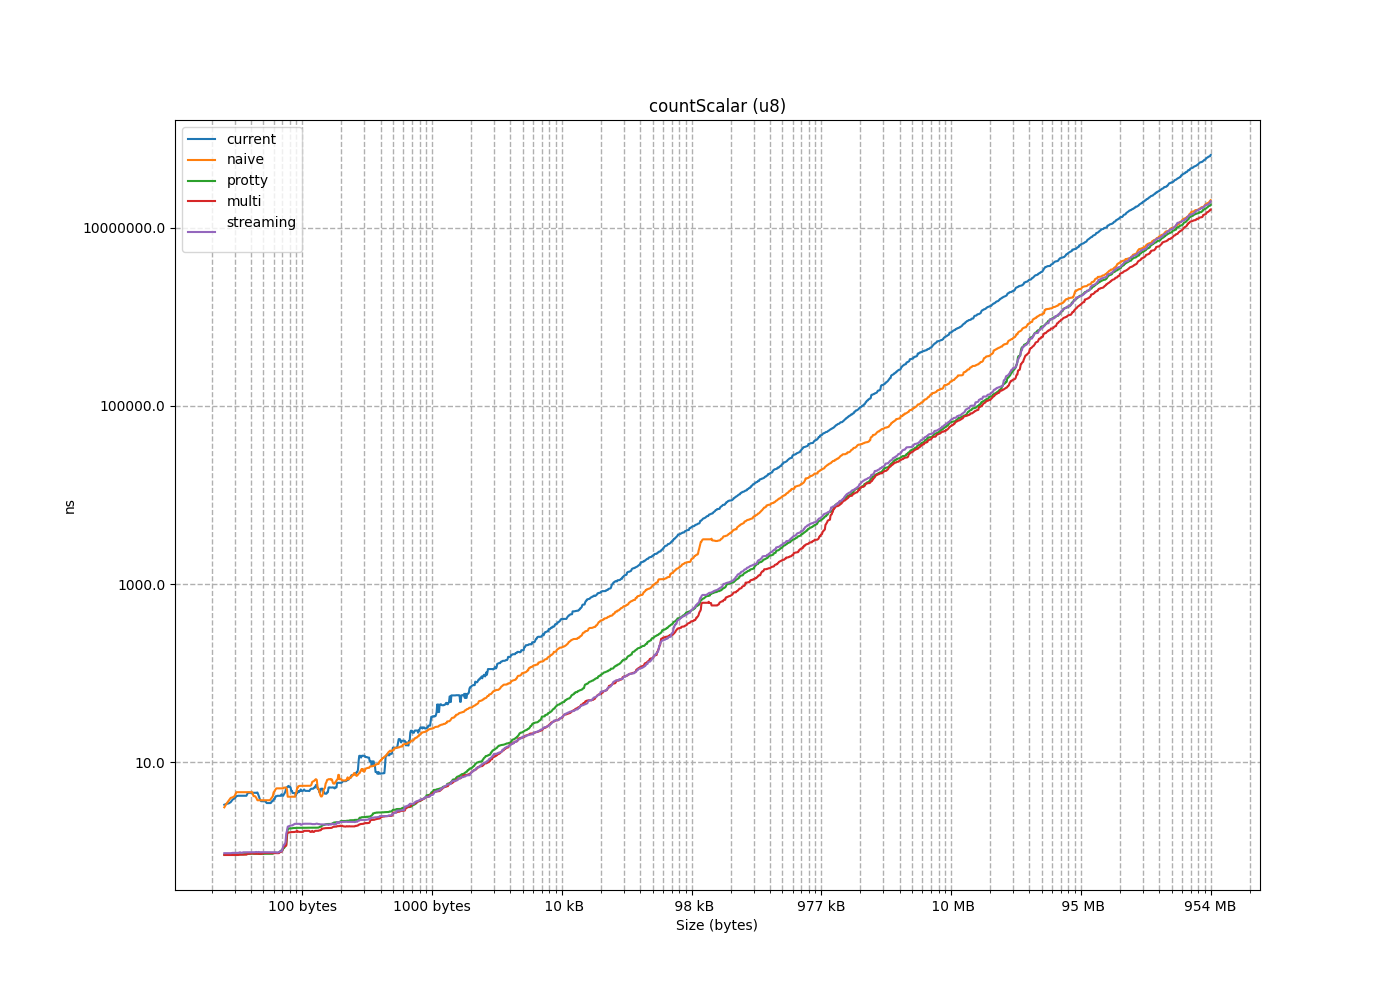

The table this chart was drawn from, first rows:
size, current, naive, protty, multi, streaming
1, 1.244, 0.8036, 1.01, 0.9061, 1.026
2, 1.898, 1.004, 0.9345, 1.135, 1.097
3, 1.572, 1.141, 0.9178, 1.273, 0.9286
4, 1.71, 1.565, 1.071, 0.9597, 0.919
5, 2.28, 1.45, 1.002, 1.037, 0.9272
6, 2.016, 2.113, 0.9172, 0.914, 0.9093
7, 3.353, 1.829, 0.924, 0.9143, 1.438
8, 3.211, 2.441, 0.9385, 0.9053, 0.9142
9, 3.34, 2.18, 0.7757, 0.7713, 1.169
10, 2.77, 2.383, 0.7415, 0.8885, 0.9428
11, 2.964, 2.856, 0.7782, 0.7394, 0.9264
12, 3.947, 3.136, 0.7661, 0.7909, 1.07
13, 3.294, 2.949, 0.8363, 0.7558, 0.9327
14, 3.056, 4.06, 0.7809, 0.7339, 0.9217
15, 4.181, 3.452, 0.7954, 0.7677, 1.116
16, 3.47, 3.728, 0.8403, 0.7656, 0.9302
17, 3.587, 4.637, 1.005, 1.285, 0.9669
18, 3.837, 3.999, 0.9153, 1.19, 1.008
19, 3.43, 4.19, 1.122, 1.059, 0.9809
20, 4.566, 5.264, 0.9586, 0.9151, 1.022
21, 5.049, 4.721, 0.936, 1.112, 0.9519
22, 4.229, 4.842, 1.148, 0.9468, 0.9904
23, 5.173, 5.759, 0.9453, 0.923, 1.038
24, 5.928, 5.401, 0.9078, 1.209, 0.9593
25, 5.424, 5.628, 1.111, 0.9468, 0.9587
26, 5.825, 6.241, 0.9296, 0.9156, 1.127
27, 4.599, 5.895, 0.9275, 1.137, 1.008
28, 5.203, 7.156, 1.546, 0.9247, 0.9496
29, 7.249, 6.744, 0.9302, 0.9055, 1.294
30, 5.722, 6.58, 0.9853, 1.274, 0.9555
31, 6.632, 7.715, 1.068, 0.9125, 0.9478
32, 8.135, 1.343, 0.9583, 0.9828, 1.225
33, 1.292, 1.499, 0.923, 1.552, 1.21
34, 1.474, 1.866, 0.9395, 0.9079, 0.9515
35, 2.055, 1.677, 0.9231, 0.9235, 1.264
36, 1.717, 1.822, 0.9585, 1.112, 0.9467
37, 2.07, 2.643, 0.9277, 0.9243, 0.9825
38, 20.57, 2.226, 0.9448, 0.961, 1.271
39, 2.224, 2.28, 1.079, 0.971, 0.9836
40, 2.4, 4.029, 0.9627, 0.9103, 0.956
41, 3.86, 2.685, 0.9095, 1.139, 1.045
42, 2.733, 2.786, 1.095, 0.9079, 0.9719
43, 3.343, 3.766, 0.9117, 0.9175, 1.098
44, 3.502, 3.318, 0.9166, 1.157, 1.014
45, 6.115, 3.612, 1.13, 0.9088, 0.9558
46, 3.282, 4.745, 0.9193, 0.9436, 1.057
47, 3.412, 3.873, 0.9397, 1.114, 0.9563
48, 3.675, 4.139, 1.09, 0.9867, 0.9533
49, 4.224, 5.119, 1.024, 1.03, 1.209
50, 3.664, 4.627, 0.9231, 1.292, 0.9511
51, 4.39, 5.297, 0.9678, 0.9595, 1.006
52, 4.74, 4.967, 0.9212, 0.9604, 1.268
53, 3.476, 5.219, 1.19, 0.9168, 0.9515
54, 5.46, 5.923, 0.9448, 0.9317, 1.581
55, 3.869, 5.654, 0.9323, 1.163, 0.9512
56, 5.528, 5.813, 1.168, 0.9287, 0.959
57, 5.774, 7.032, 1.028, 0.9283, 1.138
58, 4.169, 6.34, 0.908, 1.14, 0.9507
59, 5.335, 6.469, 1.121, 0.9188, 0.9807
60, 7.21, 9.538, 1.476, 1.819, 1.71
... 1,602 more rows
